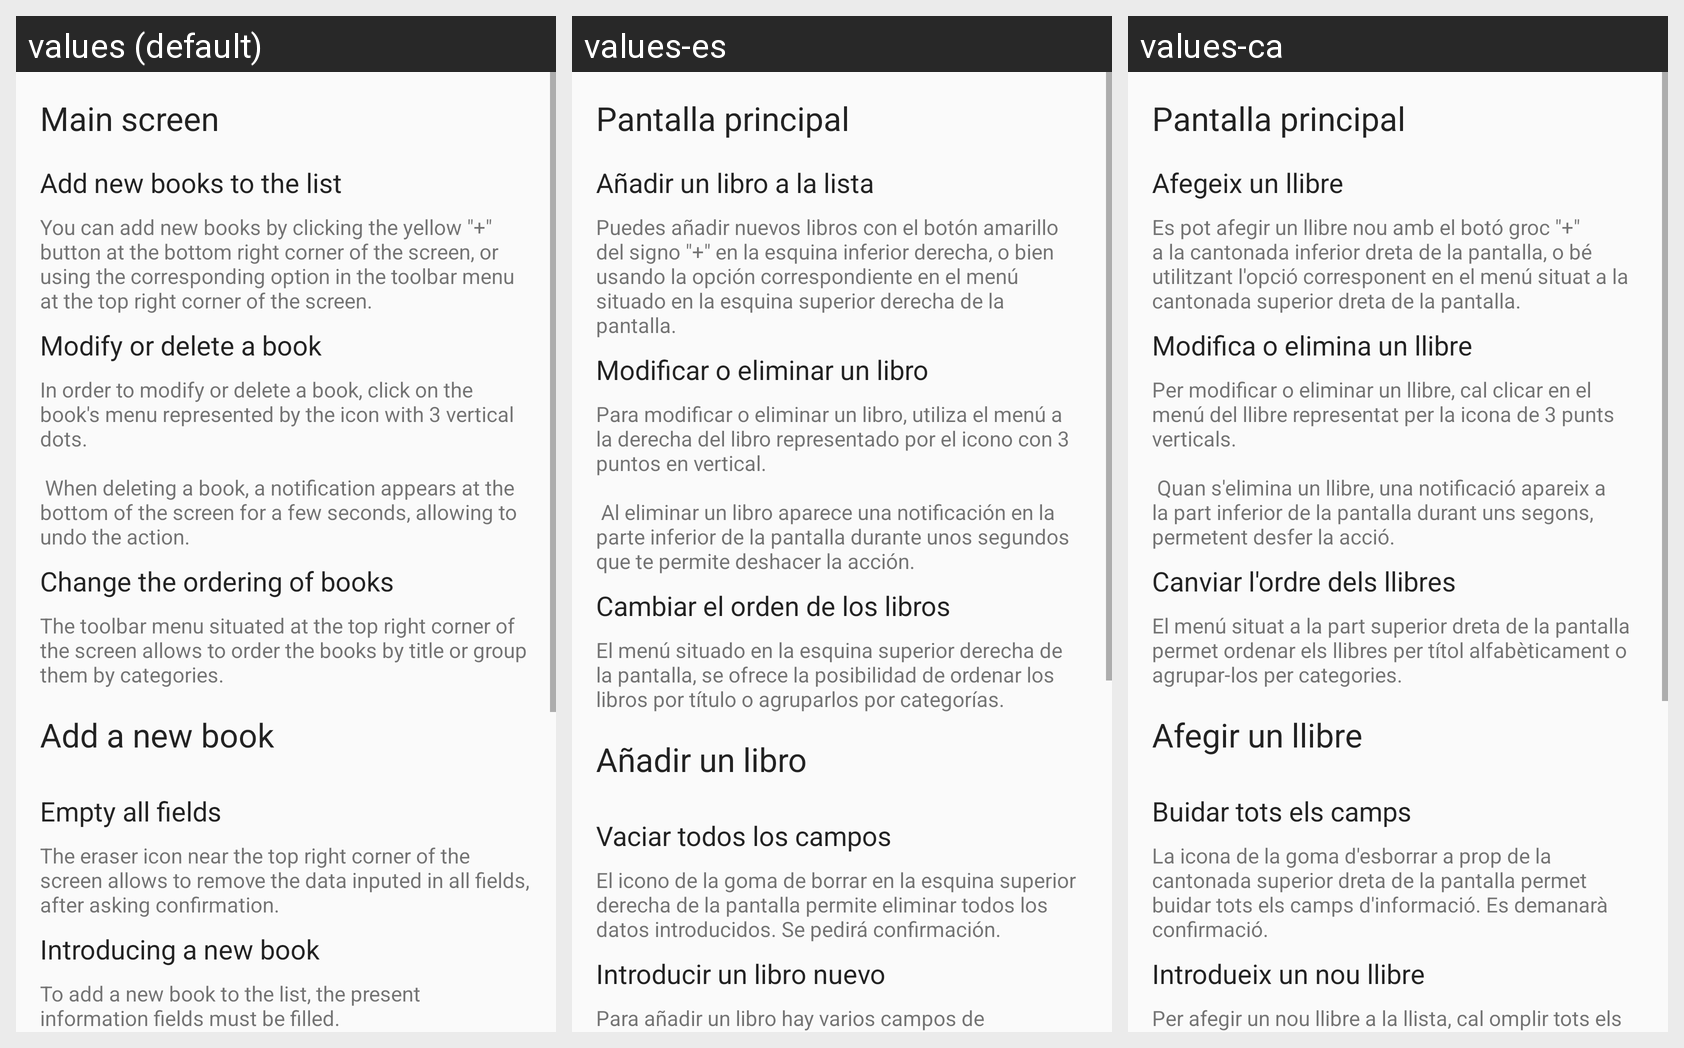

Locale-by-locale string values for the Android screen shown in this grid:
Android screen res/layout/content_help.xml rendered under 3 locales, left to right: values (default), values-es, values-ca. Device: Nexus 5 (rendered at 1080×1920; each locale shown at half size, 540×960, under a caption strip naming it); theme AppTheme.Base.
Strings drawn on this screen, with the default value and each locale's value (text and hints the layout hard-codes, and strings that could not be matched under every locale, appear in the picture but are not listed):

help_main_title
  values: Main screen
  values-es: Pantalla principal
  values-ca: Pantalla principal

help_main_add_book_title
  values: Add new books to the list
  values-es: Añadir un libro a la lista
  values-ca: Afegeix un llibre

help_main_add_book_text
  values: You can add new books by clicking the yellow "+" button at the bottom right corner of the screen, or using the corresponding option in the toolbar menu at the top right corner of the screen.
  values-es: Puedes añadir nuevos libros con el botón amarillo del signo "+" en la esquina inferior derecha, o bien usando la opción correspondiente en el menú situado en la esquina superior derecha de la pantalla.
  values-ca: Es pot afegir un llibre nou amb el botó groc "+" a la cantonada inferior dreta de la pantalla, o bé utilitzant l'opció corresponent en el menú situat a la cantonada superior dreta de la pantalla.

help_main_modify_delete_title
  values: Modify or delete a book
  values-es: Modificar o eliminar un libro
  values-ca: Modifica o elimina un llibre

help_main_modify_delete_text
  values: In order to modify or delete a book, click on the book's menu represented by the icon with 3 vertical dots.
      
       When deleting a book, a notification appears at the bottom of the screen for a few seconds, allowing to undo the action.
  values-es: Para modificar o eliminar un libro, utiliza el menú a la derecha del libro representado por el icono con 3 puntos en vertical.
      
       Al eliminar un libro aparece una notificación en la parte inferior de la pantalla durante unos segundos que te permite deshacer la acción.
  values-ca: Per modificar o eliminar un llibre, cal clicar en el menú del llibre representat per la icona de 3 punts verticals.
      
       Quan s'elimina un llibre, una notificació apareix a la part inferior de la pantalla durant uns segons, permetent desfer la acció.

help_main_change_order_title
  values: Change the ordering of books
  values-es: Cambiar el orden de los libros
  values-ca: Canviar l'ordre dels llibres

help_main_change_order_text
  values: The toolbar menu situated at the top right corner of the screen allows to order the books by title or group them by categories.
  values-es: El menú situado en la esquina superior derecha de la pantalla, se ofrece la posibilidad de ordenar los libros por título o agruparlos por categorías.
  values-ca: El menú situat a la part superior dreta de la pantalla permet ordenar els llibres per títol alfabèticament o agrupar-los per categories.

help_add_book_empty_title
  values: Empty all fields
  values-es: Vaciar todos los campos
  values-ca: Buidar tots els camps

help_add_book_empty_text
  values: The eraser icon near the top right corner of the screen allows to remove the data inputed in all fields, after asking confirmation.
  values-es: El icono de la goma de borrar en la esquina superior derecha de la pantalla permite eliminar todos los datos introducidos. Se pedirá confirmación.
  values-ca: La icona de la goma d'esborrar a prop de la cantonada superior dreta de la pantalla permet buidar tots els camps d'informació. Es demanarà confirmació.

help_add_book_save_title
  values: Introducing a new book
  values-es: Introducir un libro nuevo
  values-ca: Introdueix un nou llibre

help_add_book_save_text
  values: To add a new book to the list, the present information fields must be filled.
      
       The only mandatory fields are the title and the author of the book.
      
       If the other fields are left empty, the book will be saved with the following default values:
      
       - Category: "%1$s"
       - Publisher: "%2$s"
       - Year: "%3$s"
       - Personal evaluation: "%4$s" (%5$s stars).
  values-es: Para añadir un libro hay varios campos de información a rellenar.
      
       Los únicos campos obligatorios son el título y el autor del libro.
      
       Si el resto de campos se dejan vacíos, el libro se guardará con los valores predeterminados siguientes:
      
       - Categoría: "%1$s"
       - Editor: "%2$s"
       - Año: "%3$s"
       - Valoración personal: "%4$s" (%5$s estrellas).
  values-ca: Per afegir un nou llibre a la llista, cal omplir tots els camps d'informació presents.
      
       Els únics camps obligatoris són el títol i l'autor del llibre.
      
       Si la resta de camps es deixan buits, el llibre es guardarà amb els següents valors predeterminats:
      
       - Categoria: "%1$s"
       - Editor: "%2$s"
       - Any: "%3$s"
       - Valoració personal: "%4$s" (%5$s estrelles).
